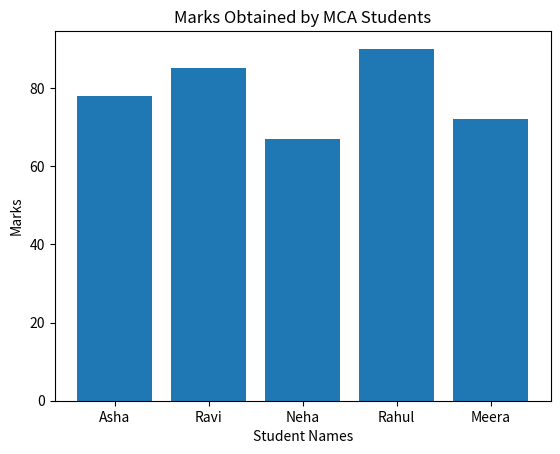

Write the Python code that produced this figure.
import matplotlib.pyplot as plt
student_names = ["Asha", "Ravi", "Neha", "Rahul", "Meera"]
marks = [78, 85, 67, 90, 72]
plt.bar(student_names, marks)
plt.xlabel("Student Names")
plt.ylabel("Marks")
plt.title("Marks Obtained by MCA Students")
plt.show()